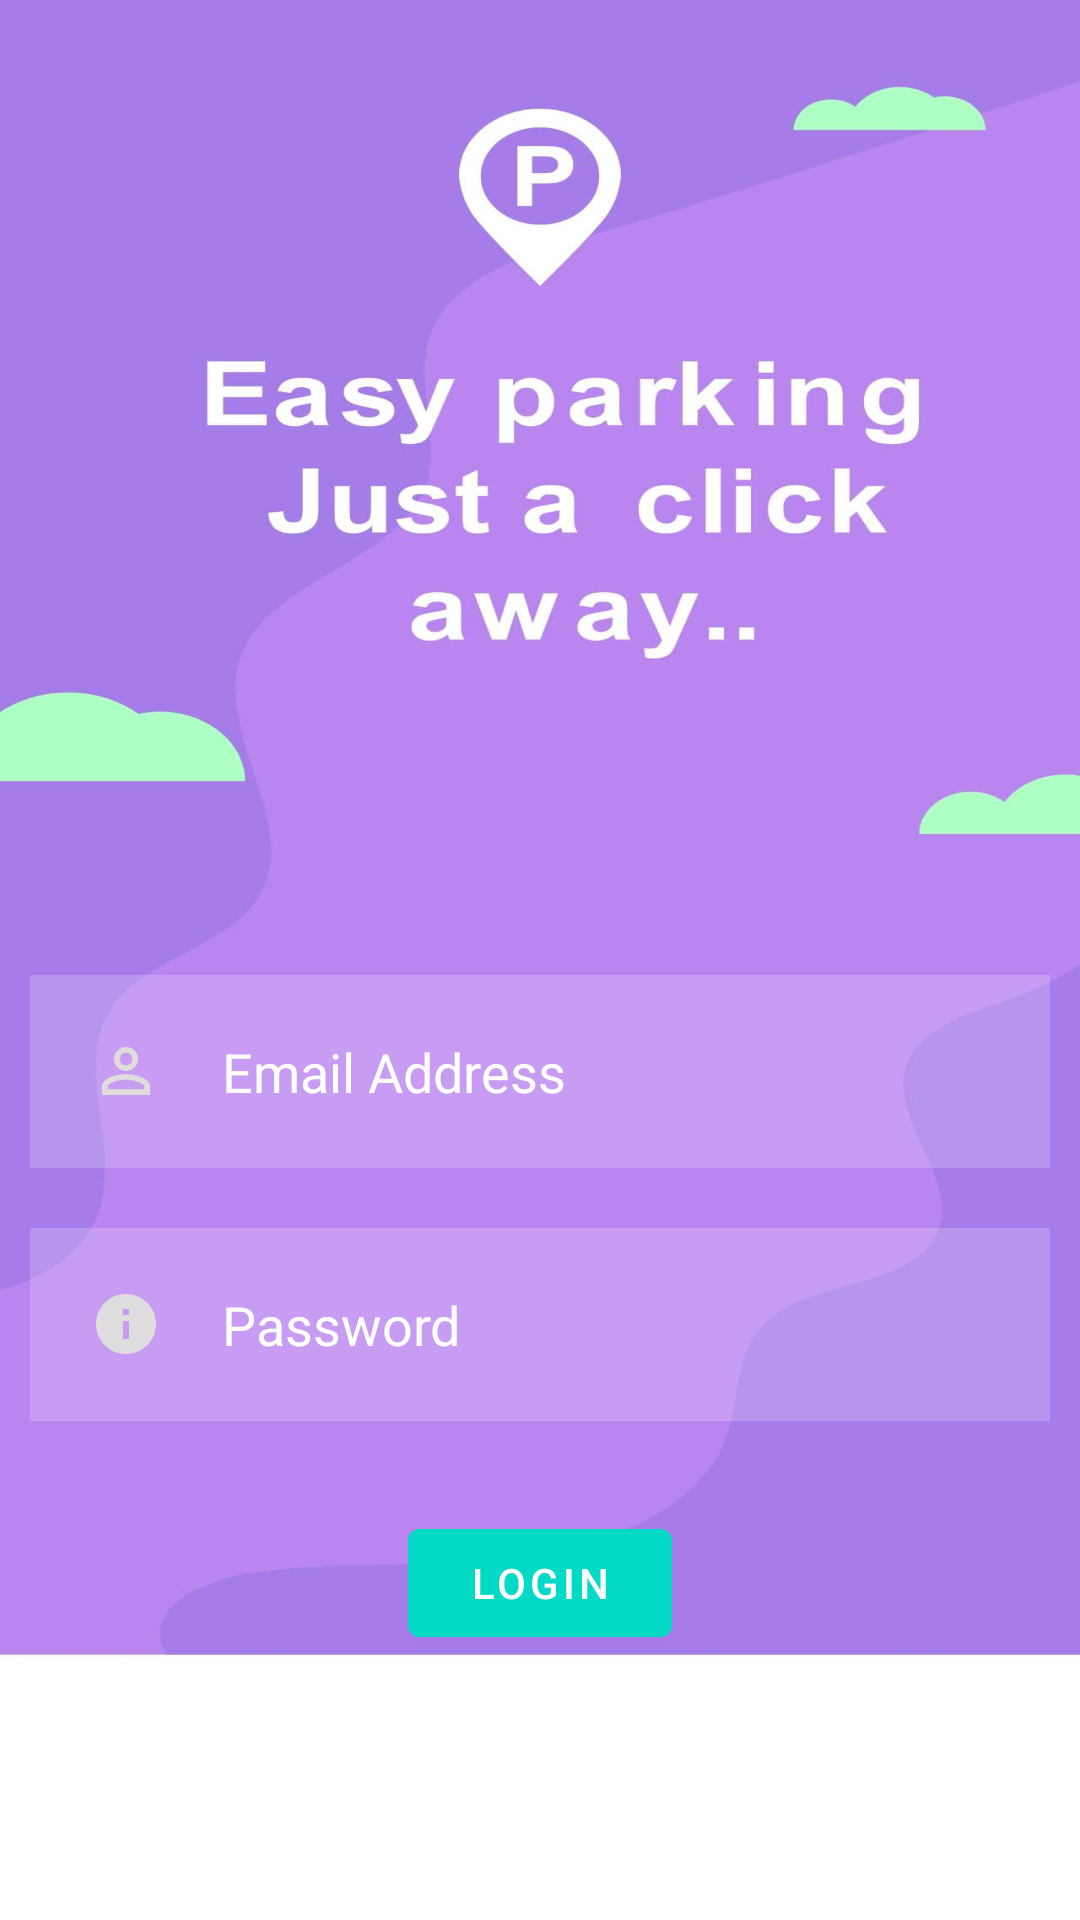

Layout XML and referenced resources for this Android screen:
<!-- AndroidManifest.xml: activity theme Theme.MySlot.NoActionBar -->
<!-- res/layout/activity_main.xml -->
<?xml version="1.0" encoding="utf-8"?>
<RelativeLayout xmlns:android="http://schemas.android.com/apk/res/android"
    xmlns:app="http://schemas.android.com/apk/res-auto"
    xmlns:tools="http://schemas.android.com/tools"
    android:layout_width="match_parent"
    android:layout_height="match_parent"
    android:background="@drawable/back"
    tools:context=".Login">


    <EditText
        android:id="@+id/username"
        android:layout_width="match_parent"
        android:layout_height="wrap_content"
        android:layout_marginStart="10dp"
        android:layout_marginTop="325dp"
        android:layout_marginEnd="10dp"
        android:layout_marginBottom="10dp"
        android:background="#30ffffff"
        android:drawableLeft="@drawable/ic_baseline_person_outline_24"
        android:drawablePadding="20dp"
        android:hint="Email Address"
        android:padding="20dp"
        android:textColor="@color/white"
        android:textColorHint="@color/white" />

    <EditText
        android:id="@+id/password"
        android:layout_width="match_parent"
        android:layout_height="wrap_content"
        android:layout_below="@+id/username"
        android:layout_marginStart="10dp"
        android:layout_marginTop="10dp"
        android:hint="Password"
        android:layout_marginEnd="10dp"
        android:layout_marginBottom="10dp"
        android:background="#30ffffff"
        android:padding="20dp"
        android:textColor="@color/white"
        android:textColorHint="@color/white"
        android:drawableLeft="@drawable/ic_baseline_info_24"
        android:drawablePadding="20dp"
        android:inputType="textPassword"
        />

    <com.google.android.material.button.MaterialButton
        android:id="@+id/loginbtn"
        android:layout_width="wrap_content"
        android:layout_height="wrap_content"
        android:layout_below="@+id/password"
        android:layout_centerHorizontal="true"
        android:layout_marginStart="20dp"
        android:layout_marginTop="20dp"
        android:layout_marginEnd="20dp"
        android:layout_marginBottom="20dp"
        android:backgroundTint="@color/design_default_color_secondary"
        android:text="LOGIN" />

    <TextView
        android:text="Sign up"
        android:id="@+id/Forgot_password"
        android:layout_width="wrap_content"
        android:layout_height="wrap_content"
        android:layout_below="@id/loginbtn"
        android:layout_centerHorizontal="true"
        android:layout_marginStart="20dp"
        android:layout_marginTop="15dp"
        android:layout_marginEnd="20dp"
        android:layout_marginBottom="20dp"
        android:textColor="@color/white" />



    <ImageView
        android:layout_width="90dp"
        android:layout_height="90dp"
        android:src="@drawable/logo"
        android:layout_marginTop="15dp"
        android:layout_centerHorizontal="true"
        android:layout_below="@id/Forgot_password"
        />

</RelativeLayout>
<!-- resources referenced by this layout -->
<resources>
  <!-- drawable back: jpg bitmap (drawable, 42763 bytes) -->
  <!-- drawable ic_baseline_info_24 (drawable) -->
  <vector android:height="24dp" android:tint="#DEDCDC"
      android:viewportHeight="24" android:viewportWidth="24"
      android:width="24dp" xmlns:android="http://schemas.android.com/apk/res/android">
      <path android:fillColor="@android:color/white" android:pathData="M12,2C6.48,2 2,6.48 2,12s4.48,10 10,10 10,-4.48 10,-10S17.52,2 12,2zM13,17h-2v-6h2v6zM13,9h-2L11,7h2v2z"/>
  </vector>
  <!-- drawable ic_baseline_person_outline_24 (drawable) -->
  <vector android:height="24dp" android:tint="#DEDCDC"
      android:viewportHeight="24" android:viewportWidth="24"
      android:width="24dp" xmlns:android="http://schemas.android.com/apk/res/android">
      <path android:fillColor="@android:color/white" android:pathData="M12,5.9c1.16,0 2.1,0.94 2.1,2.1s-0.94,2.1 -2.1,2.1S9.9,9.16 9.9,8s0.94,-2.1 2.1,-2.1m0,9c2.97,0 6.1,1.46 6.1,2.1v1.1L5.9,18.1L5.9,17c0,-0.64 3.13,-2.1 6.1,-2.1M12,4C9.79,4 8,5.79 8,8s1.79,4 4,4 4,-1.79 4,-4 -1.79,-4 -4,-4zM12,13c-2.67,0 -8,1.34 -8,4v3h16v-3c0,-2.66 -5.33,-4 -8,-4z"/>
  </vector>
  <!-- drawable logo: jpeg bitmap (drawable, 54429 bytes) -->
  <style name="Theme.MySlot.NoActionBar">
          <item name="windowActionBar">false</item>
          <item name="windowNoTitle">true</item>
      </style>
  <!-- not gathered from this repository: default colours our renderer supplied (Android Studio template values) -->
  <color name="white">#FFFFFFFF</color>
</resources>
